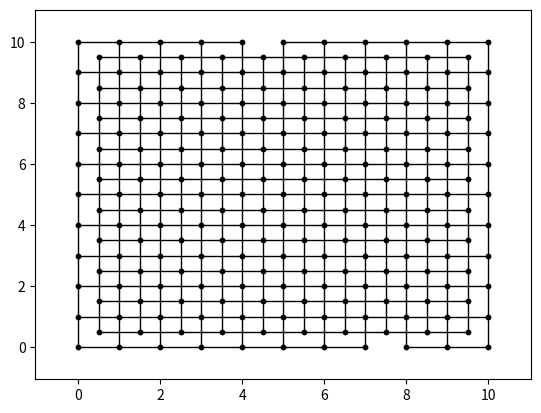

Reproduce this figure in Python.
import time
import random

import networkx as nx
import matplotlib.pyplot as plt
import pandas as pd

'''G = nx.grid_2d_graph(5, 5)

plt.figure(figsize=(10, 10))
pos = {(x,y):(y,-x) for x,y in G.nodes()}
nx.draw(G, pos=pos,
        node_color='black',
        with_labels=False,
        node_size=1)
plt.show()'''

#main maze points
maze_points = []  # (x,y) points
G = nx.Graph()
maze_edges = []  # last parameter is weight
pos = {}
fig, ax = plt.subplots()
labels = nx.get_edge_attributes(G, '')

#networkx pathfinding points -- contains all possible positions the AI can be in
ai_maze_points = []  # (x,y) points
ai_maze_edges = []  # last parameter is weight
ai_pos = {}
start_choice = None
start_edge = None
end_choice = None
end_edge = None

def add_edge_to_graph(graph, e1, e2, w):
    graph.add_edge(e1, e2, color='b', weight=w)


def replace_item_in_list(array, item_to_replace, item):
    i = array.index(item_to_replace)
    array = array[:i] + [item] + array[i + 1:]


def create_maze_grid(points_arr, edge_arr, width, height, width_offset, height_offset):
    width_range = range(width + 1)
    height_range = range(height + 1)

    for h in height_range:
        for w in width_range:
            points_arr.append((w + width_offset, h + height_offset))

    for p in points_arr: #Horizontal Lines
        p_new = points_arr.index(p)

        if p_new == 0:
            edge_arr.append((p_new, p_new + 1, 1))
        elif (p_new+1) % (width + 1) != 0:
            edge_arr.append((p_new, p_new + 1, 1))

    for j in range(height + 1):
        saved_points = []

        for p in points_arr:
            if p[0] == j + height_offset:
                saved_points.append(p)

        saved_points_range = range(len(saved_points))

        for k in saved_points_range:
            if (saved_points[k])[1] < height:
                edge_arr.append((points_arr.index(saved_points[k]), points_arr.index(saved_points[k + 1]), 0))

        saved_points = []


def generate_maze(points_arr, edges_arr, ai_points_arr, ai_edges_arr, height, width):
    #create random start and end
    global start_choice
    global start_edge

    global end_choice
    global end_edge

    bottom_width = points_arr[0:width]
    top_width = points_arr[-(width + 1):-1]


    start_choice = random.choice(bottom_width)
    start_edge = (start_choice, points_arr[points_arr.index(start_choice) + 1])

    end_choice = random.choice(top_width)
    end_edge = (end_choice, points_arr[points_arr.index(end_choice) + 1])

    edges_arr.remove((points_arr.index(end_choice), points_arr.index(end_choice) + 1, 1))
    edges_arr.remove((points_arr.index(start_choice), points_arr.index(start_choice) + 1, 1))

    #create paths



def show_edges(graph, edges, points):
    for i in range(len(edges)):
        add_edge_to_graph(graph, points[edges[i][0]], points[edges[i][1]], edges[i][2])


def state_position(points, graph, axis):
    positions = {point: point for point in points}
    nx.draw(graph, pos=positions, node_size=10, node_color='black', ax=axis)


create_maze_grid(maze_points, maze_edges, 10, 10, 0, 0)
generate_maze(maze_points, maze_edges, ai_maze_points, ai_maze_edges, 10, 10)
create_maze_grid(ai_maze_points, ai_maze_edges, 9, 9, 0.5, 0.5)
show_edges(G, ai_maze_edges, ai_maze_points)
show_edges(G, maze_edges, maze_points)
state_position(maze_points + ai_maze_points, G, ax)
print("maze points" + str(maze_points))
print("ai maze points" + str(ai_maze_points))
print("maze edges" + str(maze_edges))
print("ai maze edges" + str(ai_maze_edges))


#state_position(ai_maze_points, G, ax)

'''nx.draw_networkx_labels(G, pos=pos)
nx.draw_networkx_edge_labels(G, pos, edge_labels=labels, ax=ax)'''  # coord and weight labels
plt.axis("on")
ax.tick_params(left=True, bottom=True, labelleft=True, labelbottom=True)
plt.show()
